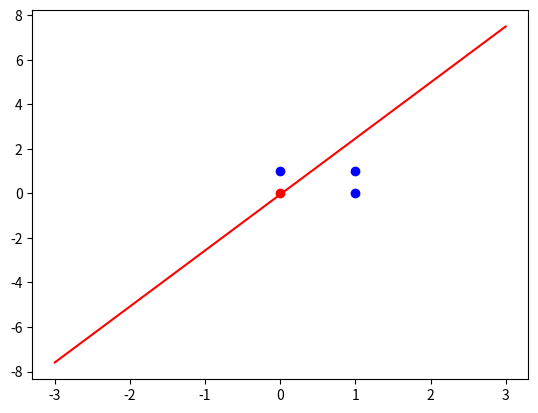

Generate this figure with matplotlib: (Note: this script raises an exception after producing the figure.)
import matplotlib.pyplot as plt
import random
import numpy as np


def act_fun(val):
    return 1 if val > 0 else 0


entradas = [
    [0, 0],
    [1, 0],
    [0, 1],
    [1, 1]
]
# D = [0, 0, 0, 1]
D = [0, 1, 1, 1]

umbral = 0
etha = 0.01
peso1 = random.uniform(-1, 1)
peso2 = random.uniform(-1, 1)
print(peso1, peso2)
errors = [True, True, True, True]
salidas = [0, 1, 1, 0]
converge = False
idx = 0
pasos = 0
for entrada, step in zip(entradas, D):
    plt.scatter(entrada[0], entrada[1],
                color="blue" if step else "red")
while True in errors:  # until converge
    pasos += 1
    prod_punto = (entradas[idx][0]*peso1 + entradas[idx][1]*peso2) + umbral
    print(prod_punto)
    print("El resultado del producto punto es: ", prod_punto)
    y = act_fun(prod_punto)
    salidas[idx] = y

    print("Deseado: ", D[idx])
    print("Obtenido: ", y)
    error = D[idx] - y
    if error != 0:
        print("Recalculando pesos...")
        peso1 = peso1 + etha * error * entradas[idx][0]
        peso2 = peso2 + etha * error * entradas[idx][1]
        print("pesos: ", [peso1, peso2])
        umbral = umbral + etha*error
        print("umbral: ", umbral)
        errors[idx] = True
    else:
        errors[idx] = False
    idx += 1
    if idx >= len(entradas):
        x1 = np.linspace(-3, 3, 20)
        x2 = (-peso1/peso2) * x1 - (umbral / peso2)
        print("salida: ", y)
        ln = plt.plot(x1, x2, color="red")
        plt.pause(0.00005)
        idx = 0
        ax = plt.gca()
        del ax.lines[0]


x1 = np.linspace(-3, 3, 20)
x2 = (-peso1/peso2) * x1 - (umbral / peso2)
plt.plot(x1, x2, color="green")
plt.show()
